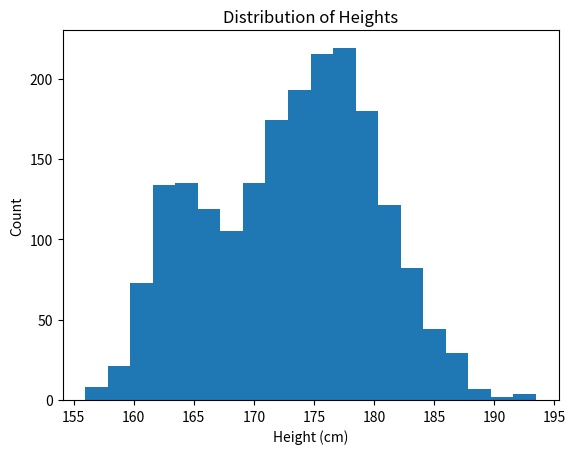

Write Python code to recreate this figure.
import numpy as np
import pandas as pd
import matplotlib.pyplot as plt

# 定义高斯分布的参数
mean1, std1 = 164, 3
mean2, std2 = 176, 5

# 从两个高斯分布中生成各50个样本
data1 = np.random.normal(mean1, std1, 500)
data2 = np.random.normal(mean2, std2, 1500)
data = np.concatenate((data1, data2), axis=0)

# 将数据写入 CSV 文件
df = pd.DataFrame(data, columns=['height'])
df.to_csv('height_data.csv', index=False)

# 绘制数据的直方图
plt.hist(data, bins=20)
plt.xlabel('Height (cm)')
plt.ylabel('Count')
plt.title('Distribution of Heights')
plt.show()